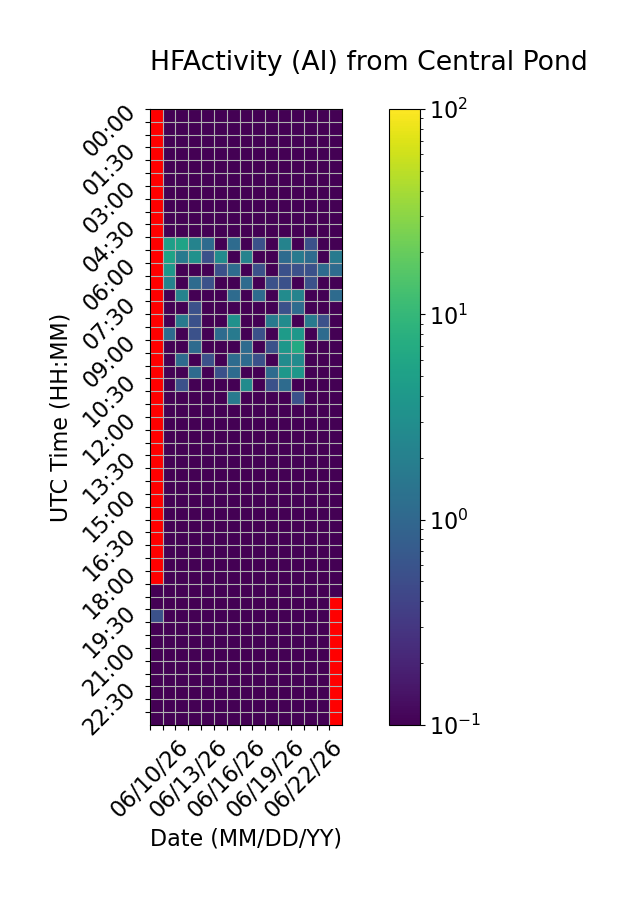

The table this chart was drawn from, first rows:
Time (UTC), 06/10/26, 06/11/26, 06/12/26, 06/13/26, 06/14/26, 06/15/26, 06/16/26, 06/17/26, 06/18/26, 06/19/26, 06/20/26, 06/21/26, 06/22/26, 06/23/26, 06/24/26
00:00, , 0.0, 0.0, 0.0, 0.0, 0.0, 0.0, 0.0, 0.0, 0.0, 0.0, 0.0, 0.0, 0.0, 0.0
00:30, , 0.0, 0.0, 0.0, 0.0, 0.0, 0.0, 0.0, 0.0, 0.0, 0.0, 0.0, 0.0, 0.0, 0.0
01:00, , 0.0, 0.0, 0.0, 0.0, 0.0, 0.0, 0.0, 0.0, 0.0, 0.0, 0.0, 0.0, 0.0, 0.0
01:30, , 0.0, 0.0, 0.0, 0.0, 0.0, 0.0, 0.0, 0.0, 0.0, 0.0, 0.0, 0.0, 0.0, 0.0
02:00, , 0.0, 0.0, 0.0, 0.0, 0.0, 0.0, 0.0, 0.0, 0.0, 0.0, 0.0, 0.0, 0.0, 0.0
02:30, , 0.0, 0.0, 0.0, 0.0, 0.0, 0.0, 0.0, 0.0, 0.0, 0.0, 0.0, 0.0, 0.0, 0.0
03:00, , 0.0, 0.0, 0.0, 0.0, 0.0, 0.0, 0.0, 0.0, 0.0, 0.0, 0.0, 0.0, 0.0, 0.0
03:30, , 0.0, 0.0, 0.0, 0.0, 0.0, 0.0, 0.0, 0.0, 0.0, 0.0, 0.0, 0.0, 0.0, 0.0
04:00, , 0.0, 0.0, 0.0, 0.0, 0.0, 0.0, 0.0, 0.0, 0.0, 0.0, 0.0, 0.0, 0.0, 0.0
04:30, , 0.0, 0.0, 0.0, 0.0, 0.0, 0.0, 0.0, 0.0, 0.0, 0.0, 0.0, 0.0, 0.0, 0.0
05:00, , 5.0, 5.556, 2.222, 1.111, 0.0, 1.111, 0.0, 0.5556, 0.0, 2.222, 0.0, 0.5556, 0.0, 0.0
05:30, , 5.556, 1.667, 3.333, 0.5556, 2.778, 0.0, 2.222, 0.0, 0.0, 1.111, 1.667, 1.111, 0.0, 1.667
06:00, , 3.889, 0.0, 0.0, 0.0, 0.5556, 1.111, 0.0, 0.5556, 0.0, 0.5556, 0.5556, 0.5556, 1.111, 1.111
06:30, , 2.222, 0.0, 1.111, 0.5556, 0.0, 0.0, 1.111, 0.0, 0.5556, 0.5556, 0.0, 0.5556, 0.0, 0.0
07:00, , 0.0, 2.222, 0.0, 0.0, 0.0, 1.111, 0.0, 1.111, 0.0, 2.778, 2.222, 0.0, 0.0, 1.111
07:30, , 0.0, 0.0, 0.5556, 0.0, 0.0, 0.0, 0.0, 0.0, 0.0, 0.5556, 1.111, 0.0, 0.0, 0.0
08:00, , 0.0, 1.667, 0.5556, 0.0, 0.0, 3.333, 0.0, 0.0, 1.667, 2.778, 0.0, 1.667, 0.5556, 0.0
08:30, , 1.111, 0.0, 0.5556, 0.0, 1.111, 1.667, 0.0, 0.5556, 0.0, 4.444, 3.889, 0.0, 1.111, 0.0
09:00, , 0.0, 0.0, 1.111, 0.0, 0.0, 0.0, 1.111, 0.0, 0.5556, 3.889, 6.667, 0.0, 0.0, 0.0
09:30, , 0.0, 1.111, 0.0, 0.5556, 0.0, 1.111, 1.111, 0.5556, 0.0, 2.778, 2.778, 0.0, 0.0, 0.0
10:00, , 0.0, 0.0, 1.111, 0.0, 0.5556, 1.111, 0.0, 0.0, 1.111, 3.889, 3.889, 0.0, 0.0, 0.0
10:30, , 0.0, 0.5556, 0.0, 0.0, 0.0, 0.0, 2.778, 0.0, 0.5556, 1.111, 0.0, 0.0, 0.0, 0.0
11:00, , 0.0, 0.0, 0.0, 0.0, 0.0, 1.667, 0.0, 0.0, 0.0, 0.0, 0.5556, 0.0, 0.0, 0.0
11:30, , 0.0, 0.0, 0.0, 0.0, 0.0, 0.0, 0.0, 0.0, 0.0, 0.0, 0.0, 0.0, 0.0, 0.0
12:00, , 0.0, 0.0, 0.0, 0.0, 0.0, 0.0, 0.0, 0.0, 0.0, 0.0, 0.0, 0.0, 0.0, 0.0
12:30, , 0.0, 0.0, 0.0, 0.0, 0.0, 0.0, 0.0, 0.0, 0.0, 0.0, 0.0, 0.0, 0.0, 0.0
13:00, , 0.0, 0.0, 0.0, 0.0, 0.0, 0.0, 0.0, 0.0, 0.0, 0.0, 0.0, 0.0, 0.0, 0.0
13:30, , 0.0, 0.0, 0.0, 0.0, 0.0, 0.0, 0.0, 0.0, 0.0, 0.0, 0.0, 0.0, 0.0, 0.0
14:00, , 0.0, 0.0, 0.0, 0.0, 0.0, 0.0, 0.0, 0.0, 0.0, 0.0, 0.0, 0.0, 0.0, 0.0
14:30, , 0.0, 0.0, 0.0, 0.0, 0.0, 0.0, 0.0, 0.0, 0.0, 0.0, 0.0, 0.0, 0.0, 0.0
15:00, , 0.0, 0.0, 0.0, 0.0, 0.0, 0.0, 0.0, 0.0, 0.0, 0.0, 0.0, 0.0, 0.0, 0.0
15:30, , 0.0, 0.0, 0.0, 0.0, 0.0, 0.0, 0.0, 0.0, 0.0, 0.0, 0.0, 0.0, 0.0, 0.0
16:00, , 0.0, 0.0, 0.0, 0.0, 0.0, 0.0, 0.0, 0.0, 0.0, 0.0, 0.0, 0.0, 0.0, 0.0
16:30, , 0.0, 0.0, 0.0, 0.0, 0.0, 0.0, 0.0, 0.0, 0.0, 0.0, 0.0, 0.0, 0.0, 0.0
17:00, , 0.0, 0.0, 0.0, 0.0, 0.0, 0.0, 0.0, 0.0, 0.0, 0.0, 0.0, 0.0, 0.0, 0.0
17:30, , 0.0, 0.0, 0.0, 0.0, 0.0, 0.0, 0.0, 0.0, 0.0, 0.0, 0.0, 0.0, 0.0, 0.0
18:00, , 0.0, 0.0, 0.0, 0.0, 0.0, 0.0, 0.0, 0.0, 0.0, 0.0, 0.0, 0.0, 0.0, 0.0
18:30, 0.0, 0.0, 0.0, 0.0, 0.0, 0.0, 0.0, 0.0, 0.0, 0.0, 0.0, 0.0, 0.0, 0.0, 0.0
19:00, 0.0, 0.0, 0.0, 0.0, 0.0, 0.0, 0.0, 0.0, 0.0, 0.0, 0.0, 0.0, 0.0, 0.0, 
19:30, 0.5556, 0.0, 0.0, 0.0, 0.0, 0.0, 0.0, 0.0, 0.0, 0.0, 0.0, 0.0, 0.0, 0.0, 
20:00, 0.0, 0.0, 0.0, 0.0, 0.0, 0.0, 0.0, 0.0, 0.0, 0.0, 0.0, 0.0, 0.0, 0.0, 
20:30, 0.0, 0.0, 0.0, 0.0, 0.0, 0.0, 0.0, 0.0, 0.0, 0.0, 0.0, 0.0, 0.0, 0.0, 
21:00, 0.0, 0.0, 0.0, 0.0, 0.0, 0.0, 0.0, 0.0, 0.0, 0.0, 0.0, 0.0, 0.0, 0.0, 
21:30, 0.0, 0.0, 0.0, 0.0, 0.0, 0.0, 0.0, 0.0, 0.0, 0.0, 0.0, 0.0, 0.0, 0.0, 
22:00, 0.0, 0.0, 0.0, 0.0, 0.0, 0.0, 0.0, 0.0, 0.0, 0.0, 0.0, 0.0, 0.0, 0.0, 
22:30, 0.0, 0.0, 0.0, 0.0, 0.0, 0.0, 0.0, 0.0, 0.0, 0.0, 0.0, 0.0, 0.0, 0.0, 
23:00, 0.0, 0.0, 0.0, 0.0, 0.0, 0.0, 0.0, 0.0, 0.0, 0.0, 0.0, 0.0, 0.0, 0.0, 
23:30, 0.0, 0.0, 0.0, 0.0, 0.0, 0.0, 0.0, 0.0, 0.0, 0.0, 0.0, 0.0, 0.0, 0.0, 
